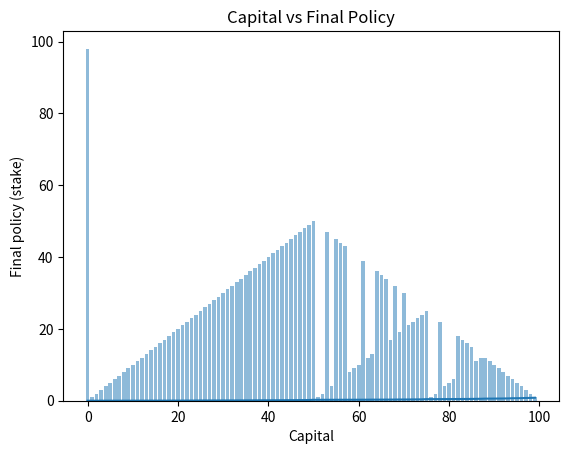

Source code (Python):
import numpy as np
import sys
import matplotlib.pyplot as plt
if "../" not in sys.path:
  sys.path.append("../")

def findLastMax(ar):
    return len(ar) - 1 - np.argmax(np.flip(ar))

def value_iteration_for_gamblers(p_h, theta=0.00001, discount_factor=1.0):
    """
    Args:
        p_h: Probability of the coin coming up heads
    """

    V = np.zeros(100)
    policy = np.zeros(100)

    while True:
        delta = 0
        for state in range(100):
            money_left = state
            action_values = np.zeros(99)
            for action in range(money_left + 1):
                if money_left + action > 100 or action > money_left:
                    continue

                action_values[action] += p_h * (1 if money_left + action == 100 else V[state+action])
                action_values[action] += (1.0 - p_h) * V[state-action]

            new_best = np.max(action_values)
            delta = max(delta, np.abs(new_best - V[state]))
            V[state] = new_best
        if delta < theta:
            break

        for state in range(100):
            money_left = state
            action_values = np.zeros(99)
            for action in range(99):
                if money_left + action > 100 or action > money_left:
                    continue

                action_values[action] += p_h * (1 if money_left + action == 100 else V[state+action])
                action_values[action] += (1.0 - p_h) * V[state-action]

            new_best = findLastMax(action_values)
            policy[state] = new_best


    return policy, V


policy, v = value_iteration_for_gamblers(0.25)

print("Optimized Policy:")
print(policy)
print("")

print("Optimized Value Function:")
print(v)
print("")


# Plotting Final Policy (action stake) vs State (Capital)

# x axis values
x = range(100)
# corresponding y axis values
y = v[:100]

# plotting the points
plt.plot(x, y)

# naming the x axis
plt.xlabel('Capital')
# naming the y axis
plt.ylabel('Value Estimates')

# giving a title to the graph
plt.title('Final Policy (action stake) vs State (Capital)')

# function to show the plot
plt.show()

# Plotting Capital vs Final Policy

# x axis values
x = range(100)
# corresponding y axis values
y = policy

# plotting the bars
plt.bar(x, y, align='center', alpha=0.5)

# naming the x axis
plt.xlabel('Capital')
# naming the y axis
plt.ylabel('Final policy (stake)')

# giving a title to the graph
plt.title('Capital vs Final Policy')

# function to show the plot
plt.show()
